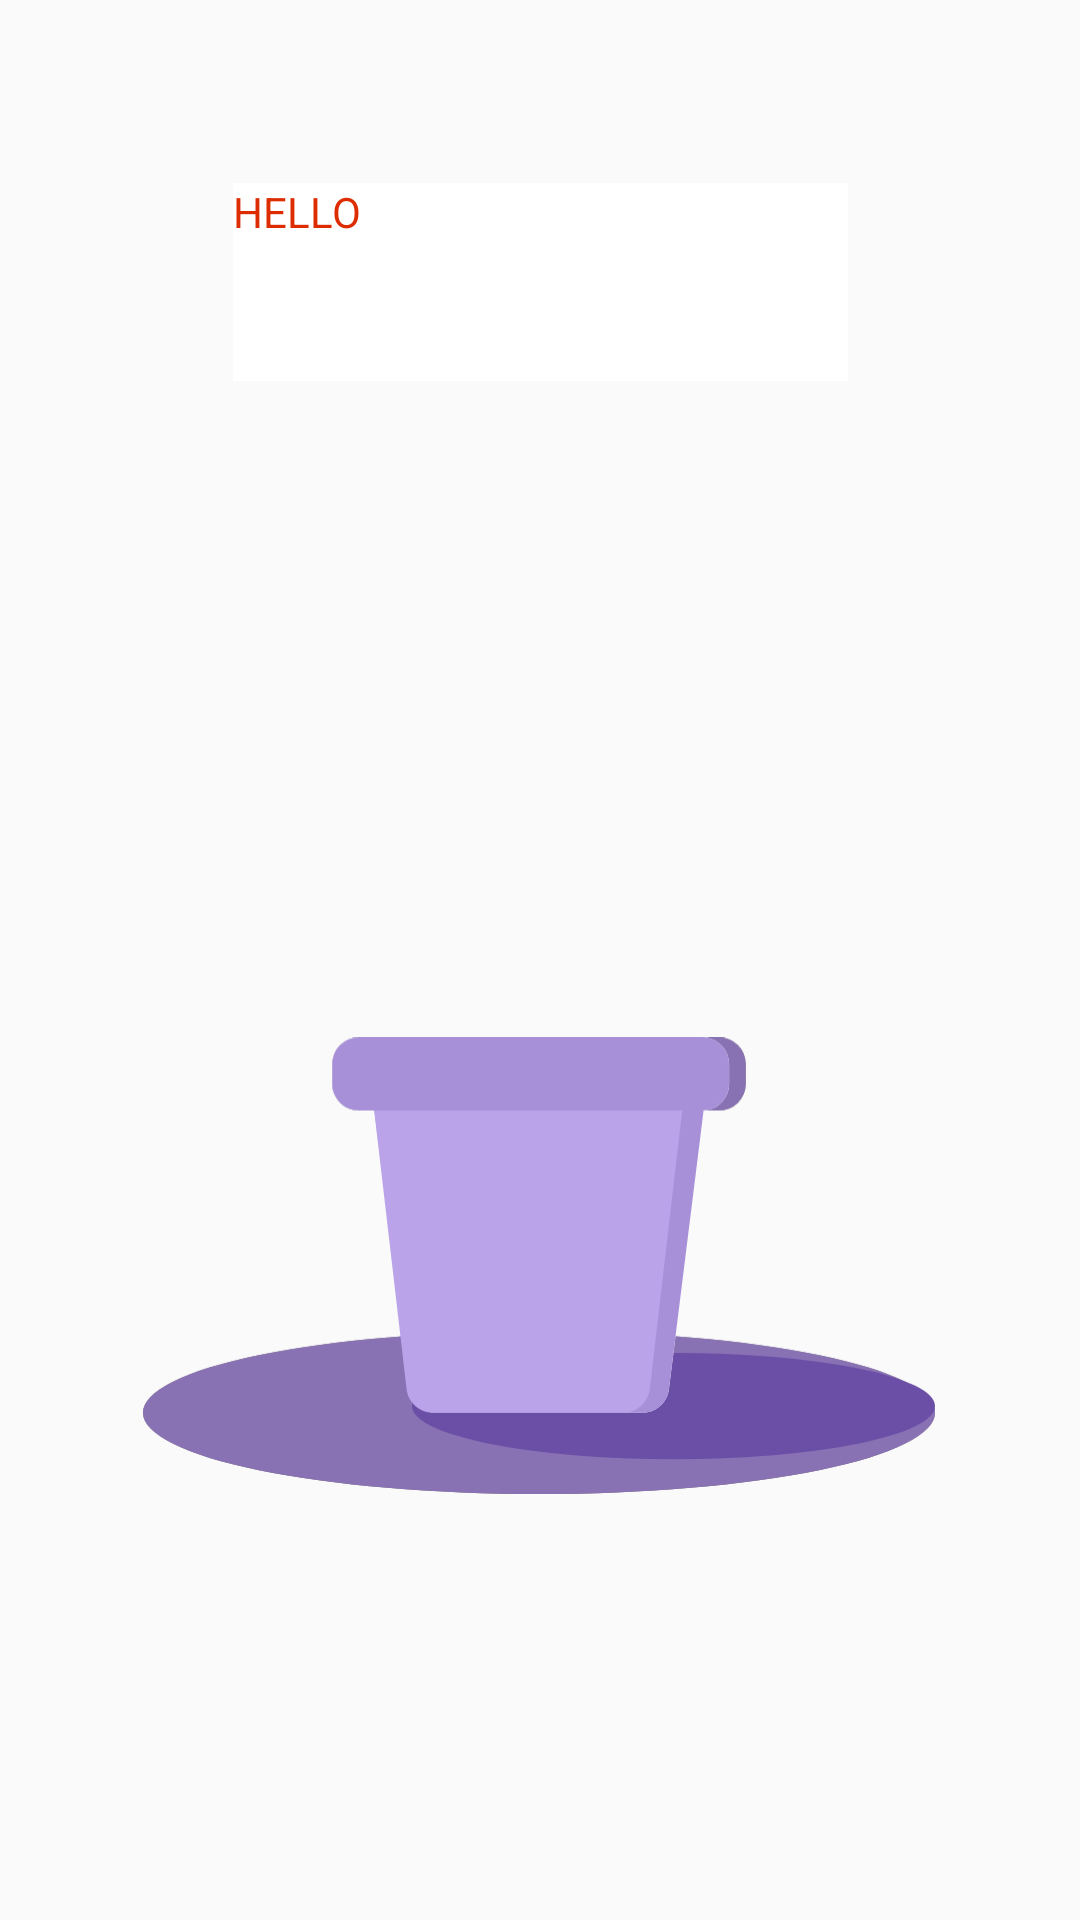

Here is an Android app screen rendered from its layout file. Give the layout XML and the strings, colors and styles it references.
<!-- AndroidManifest.xml: application theme Theme.WayToDream -->
<!-- res/layout/fragment_plant.xml -->
<?xml version="1.0" encoding="utf-8"?>
<androidx.constraintlayout.widget.ConstraintLayout xmlns:android="http://schemas.android.com/apk/res/android"
    xmlns:app="http://schemas.android.com/apk/res-auto"
    xmlns:tools="http://schemas.android.com/tools"
    android:layout_width="match_parent"
    android:background="@color/white"
    android:layout_height="match_parent"
    tools:context=".ui.plant_fragment.PlantFragment">

    <TextView
        android:id="@+id/example_of_usage"
        android:layout_width="205dp"
        android:layout_height="66dp"
        android:background="#FFFFFF"
        android:text="Hello"
        android:textAllCaps="true"
        android:textColor="#DD2C00"
        app:layout_constraintBottom_toTopOf="@+id/imagePlant"
        app:layout_constraintEnd_toEndOf="parent"
        app:layout_constraintStart_toStartOf="parent"
        app:layout_constraintTop_toTopOf="parent" />

    <ImageView
        android:id="@+id/imagePlant"
        android:layout_width="264dp"
        android:layout_height="310dp"
        android:scaleType="fitEnd"
        android:src="@drawable/ic_plant0"
        app:layout_constraintBottom_toBottomOf="parent"
        app:layout_constraintEnd_toEndOf="parent"
        app:layout_constraintHorizontal_bias="0.496"
        app:layout_constraintStart_toStartOf="parent"
        app:layout_constraintTop_toTopOf="parent"
        app:layout_constraintVertical_bias="0.57" />

</androidx.constraintlayout.widget.ConstraintLayout>
<!-- resources referenced by this layout -->
<resources>
  <color name="white">#FAFAFA</color>
  <!-- drawable ic_plant0: vector/xml drawable (drawable, 2290 chars, omitted) -->
  <style name="Theme.WayToDream" parent="Theme.AppCompat.NoActionBar">
          
          <item name="colorPrimary">@color/purple_500</item>
          <item name="colorPrimaryVariant">@color/purple_500</item>
          <item name="colorOnPrimary">@color/black_main</item>
          
          <item name="colorSecondary">@color/teal_200</item>
          <item name="colorSecondaryVariant">@color/teal_700</item>
          <item name="colorOnSecondary">@color/black</item>
          
         <item name="windowActionBar">false</item>
          <item name="windowNoTitle">true</item>
          
          <item name="colorAccent">@color/black_main</item>
          <item name="android:windowBackground">@color/white</item>
      </style>
  <color name="purple_500">#FF6200EE</color>
  <color name="black_main">#6B4FA6</color>
  <color name="teal_200">#FF03DAC5</color>
  <color name="teal_700">#FF018786</color>
  <color name="black">#FF000000</color>
</resources>
